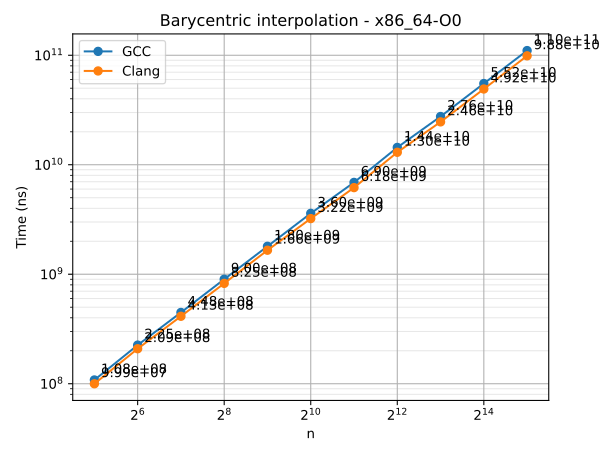

Source data for this figure (header and first rows):
n	series	time
32	GCC	108228447
64	GCC	225269122
128	GCC	447560713
256	GCC	900314838
512	GCC	1799566888
1024	GCC	3599165670
2048	GCC	6897874865
4096	GCC	14395500736
8192	GCC	27591721418
16384	GCC	55207514759
32768	GCC	110342644224
32	Clang	99888574
64	Clang	208739279
128	Clang	413112816
256	Clang	825304464
512	Clang	1657119721
1024	Clang	3222899835
2048	Clang	6181517444
4096	Clang	12996442482
8192	Clang	24632336886
16384	Clang	49195365547
32768	Clang	98815941234
